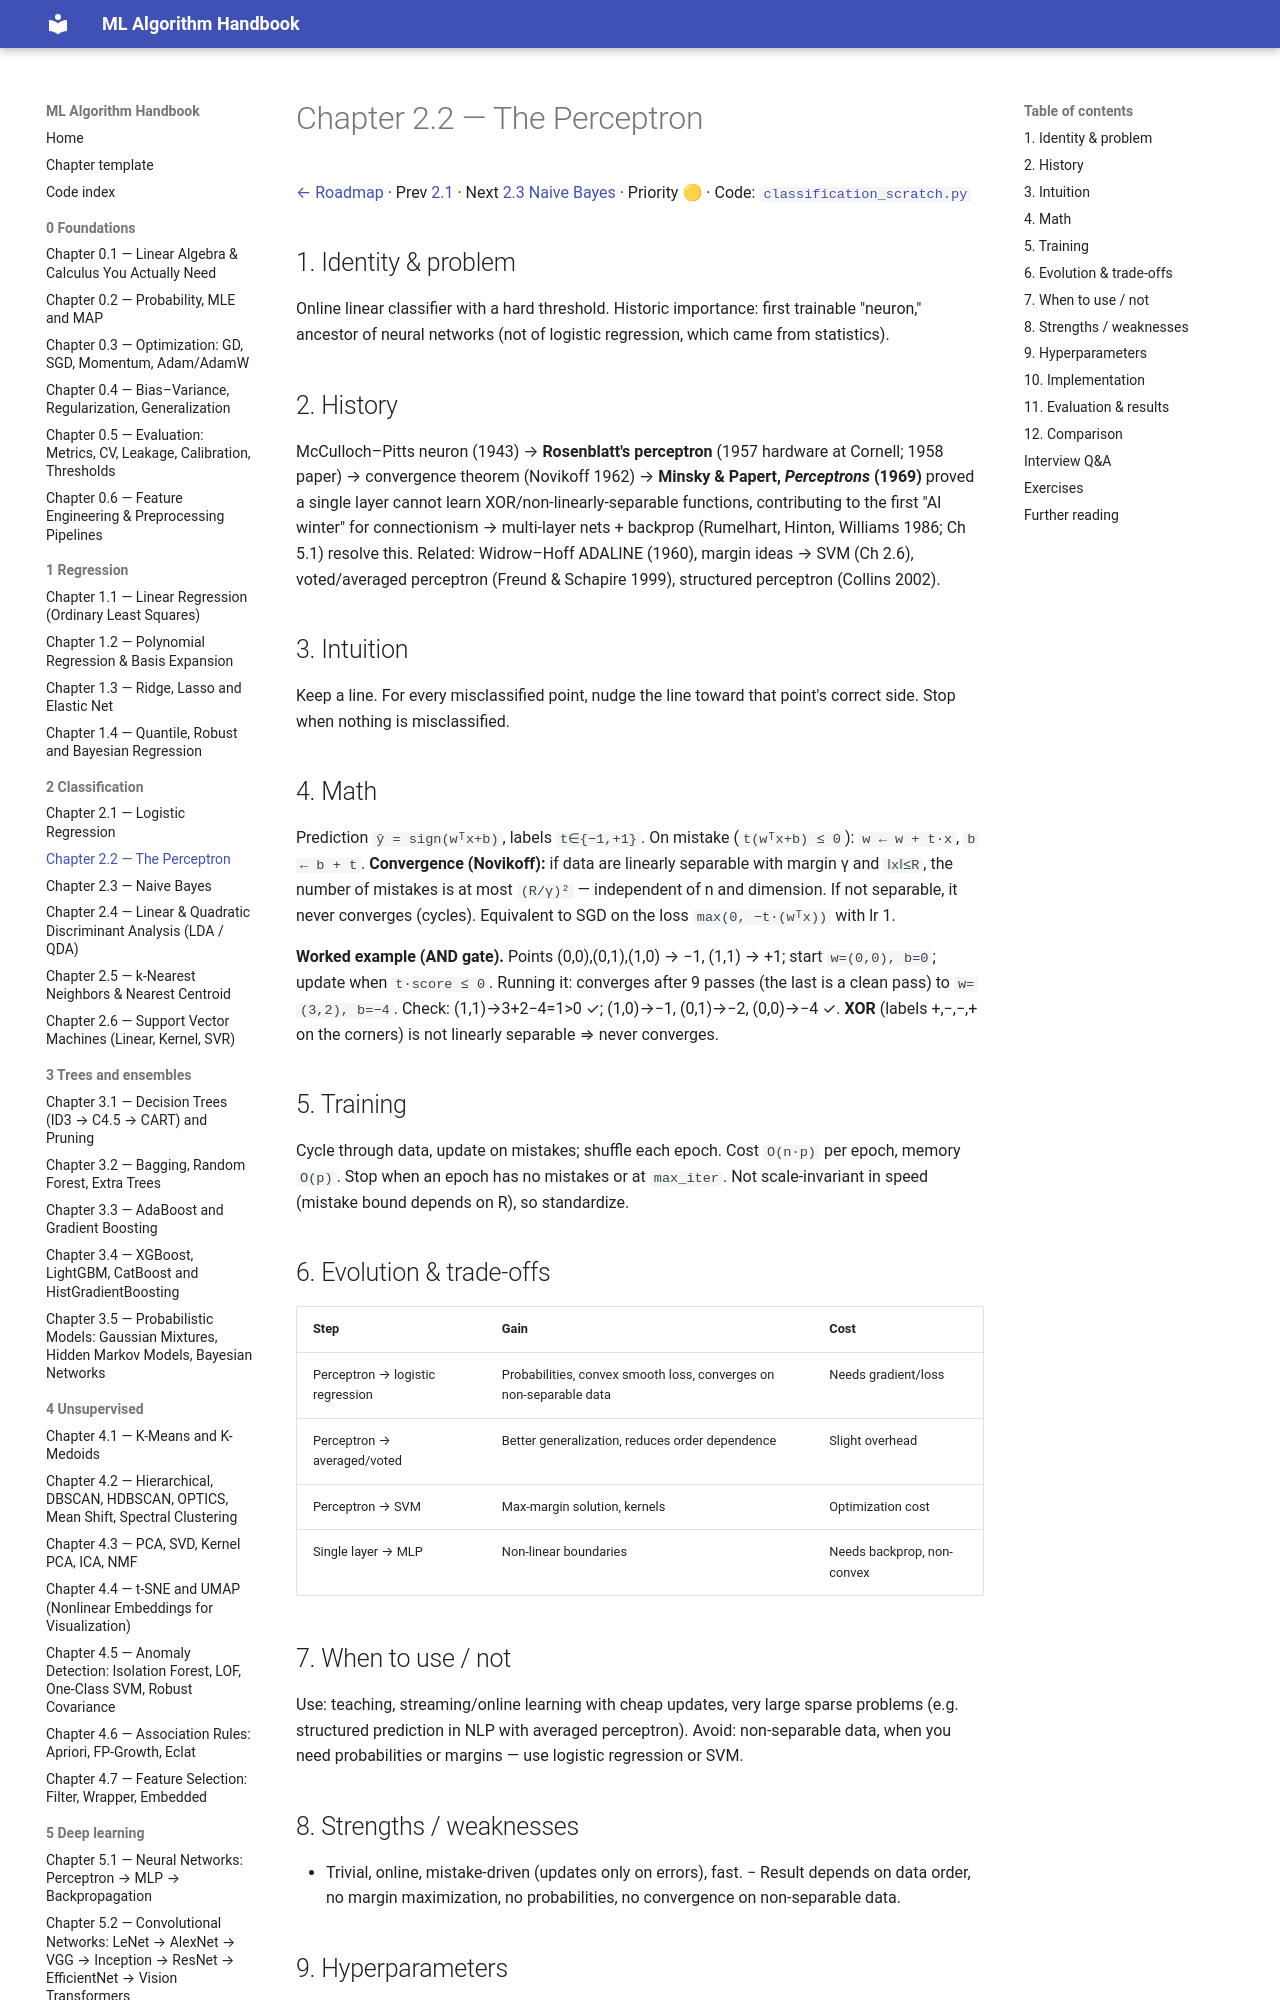

repository: Fuzzy-programmer/ml-algorithm-handbook · page: 02-classification/02-perceptron/index.html · generator: mkdocs

# Chapter 2.2 — The Perceptron

[← Roadmap](../README.md) · Prev [2.1](01-logistic-regression.md) · Next [2.3 Naive Bayes](03-naive-bayes.md) · Priority 🟡 · Code: [`classification_scratch.py`](../code/classification_scratch.py)

## 1. Identity & problem
Online linear classifier with a hard threshold. Historic importance: first trainable "neuron," ancestor of neural networks (not of logistic regression, which came from statistics).

## 2. History
McCulloch–Pitts neuron (1943) → **Rosenblatt's perceptron** (1957 hardware at Cornell; 1958 paper) → convergence theorem (Novikoff 1962) → **Minsky & Papert, *Perceptrons* (1969)** proved a single layer cannot learn XOR/non-linearly-separable functions, contributing to the first "AI winter" for connectionism → multi-layer nets + backprop (Rumelhart, Hinton, Williams 1986; Ch 5.1) resolve this. Related: Widrow–Hoff ADALINE (1960), margin ideas → SVM (Ch 2.6), voted/averaged perceptron (Freund & Schapire 1999), structured perceptron (Collins 2002).

## 3. Intuition
Keep a line. For every misclassified point, nudge the line toward that point's correct side. Stop when nothing is misclassified.

## 4. Math
Prediction `ŷ = sign(wᵀx+b)`, labels `t∈{−1,+1}`. On mistake (`t(wᵀx+b) ≤ 0`): `w ← w + t·x`, `b ← b + t`.
**Convergence (Novikoff):** if data are linearly separable with margin γ and `‖x‖≤R`, the number of mistakes is at most `(R/γ)²` — independent of n and dimension. If not separable, it never converges (cycles).
Equivalent to SGD on the loss `max(0, −t·(wᵀx))` with lr 1.

**Worked example (AND gate).** Points (0,0),(0,1),(1,0) → −1, (1,1) → +1; start `w=(0,0), b=0`; update when `t·score ≤ 0`. Running it: converges after 9 passes (the last is a clean pass) to `w=(3,2), b=−4`. Check: (1,1)→3+2−4=1>0 ✓; (1,0)→−1, (0,1)→−2, (0,0)→−4 ✓. **XOR** (labels +,−,−,+ on the corners) is not linearly separable ⇒ never converges.

## 5. Training
Cycle through data, update on mistakes; shuffle each epoch. Cost `O(n·p)` per epoch, memory `O(p)`. Stop when an epoch has no mistakes or at `max_iter`. Not scale-invariant in speed (mistake bound depends on R), so standardize.
